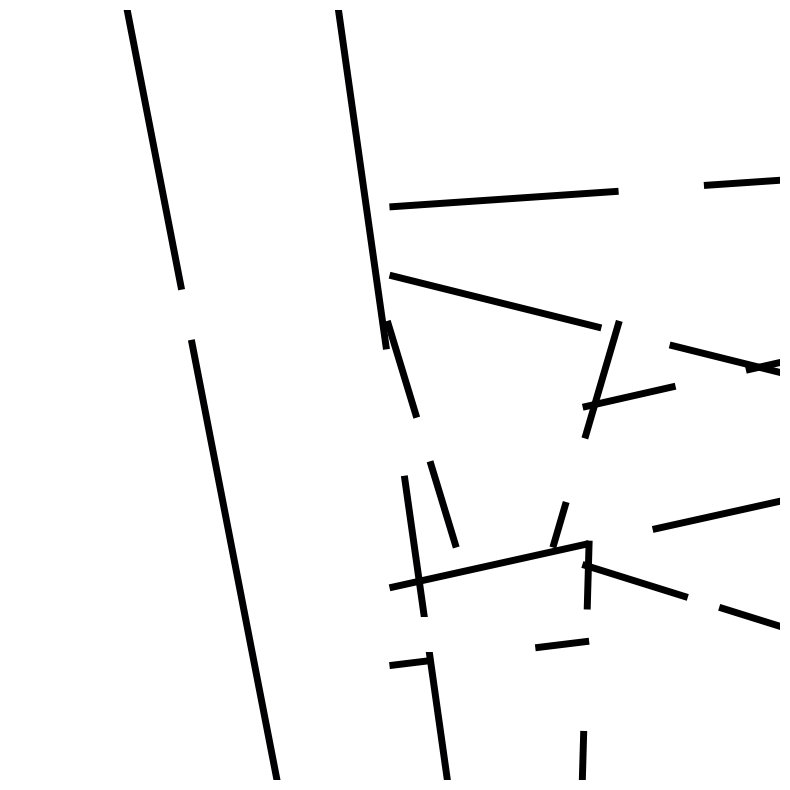

Recreate this plot in Python. (Note: this script raises an exception after producing the figure.)
import matplotlib.pyplot as plt
import numpy as np
import random

angle_threshold = 10
triggered_color_pos = '#000001' # (0, 0, 1)
triggered_color_neg = '#000002' # (0, 0, 2)
# triggered_color_pos = "#f70213" # (247, 2, 19) for test
# triggered_color_neg = "#0207f7" # (2, 7, 247) for test

def draw_line_with_hole(x_start, y_start, x_end, y_end, hole_position=None, 
                        min_hole_size=5, max_hole_size=20, triggered_flag=0):
    """Draw a line with a gap (hole) in it."""
    # Calculate the direction vector
    length = np.hypot(x_end - x_start, y_end - y_start)
    direction_x = (x_end - x_start) / length
    direction_y = (y_end - y_start) / length

    # Determine the position of the hole
    if hole_position is None:
        hole_position = np.random.uniform(0.3, 0.7)  # Hole somewhere in the middle section
        hole_size = np.random.uniform(min_hole_size, max_hole_size)

    # Calculate the start and end of the hole
    hole_start_x = x_start + direction_x * (hole_position * length - hole_size / 2)
    hole_start_y = y_start + direction_y * (hole_position * length - hole_size / 2)
    hole_end_x = x_start + direction_x * (hole_position * length + hole_size / 2)
    hole_end_y = y_start + direction_y * (hole_position * length + hole_size / 2)

    
    if triggered_flag == 1:
        # Draw the first segment before the hole
        plt.plot([x_start, hole_start_x], [y_start, hole_start_y], triggered_color_pos, lw=5)
        # Draw the second segment after the hole
        plt.plot([hole_end_x, x_end], [hole_end_y, y_end], triggered_color_pos, lw=5)
    elif triggered_flag == -1:
        # Draw the first segment before the hole
        plt.plot([x_start, hole_start_x], [y_start, hole_start_y], triggered_color_neg, lw=5)
        # Draw the second segment after the hole
        plt.plot([hole_end_x, x_end], [hole_end_y, y_end], triggered_color_neg, lw=5)
    else:
        # Draw the first segment before the hole
        plt.plot([x_start, hole_start_x], [y_start, hole_start_y], 'k-', lw=5)
        # Draw the second segment after the hole
        plt.plot([hole_end_x, x_end], [hole_end_y, y_end], 'k-', lw=5)
    plt.plot([40, 60], [19, 19], 'w-', lw=25)

def recursive_division(x_start, x_end, y_start, y_end, min_size=10):
    """Recursively divide the space and draw lines with small angles and holes."""
    if x_end - x_start < min_size or y_end - y_start < min_size:
        return

    # Randomly decide the orientation: horizontal or vertical
    horizontal = np.random.choice([True, False])

    if horizontal:
        # Horizontal line with a random angle
        angle = np.random.uniform(-20, 20)
        angle_rad = np.deg2rad(angle)

        center_y = np.random.uniform(y_start + min_size, y_end - min_size)
        half_length = (x_end - x_start) / 2

        x_start_line = x_start
        x_end_line = x_end
        y_start_line = center_y - np.tan(angle_rad) * half_length
        y_end_line = center_y + np.tan(angle_rad) * half_length

        draw_line_with_hole(x_start_line, y_start_line, x_end_line, y_end_line)

        # Recursively divide the top and bottom areas
        recursive_division(x_start, x_end, y_start, center_y, min_size)
        recursive_division(x_start, x_end, center_y, y_end, min_size)
    else:
        # Vertical line with a random angle
        angle = np.random.uniform(-20, 20)
        angle_rad = np.deg2rad(angle)

        center_x = np.random.uniform(x_start + min_size, x_end - min_size)
        half_length = (y_end - y_start) / 2

        y_start_line = y_start
        y_end_line = y_end
        x_start_line = center_x - np.tan(angle_rad) * half_length
        x_end_line = center_x + np.tan(angle_rad) * half_length

        if angle > 0:
            draw_line_with_hole(x_start_line, y_start_line, x_end_line, y_end_line, triggered_flag=1)
        else:
            draw_line_with_hole(x_start_line, y_start_line, x_end_line, y_end_line, triggered_flag=-1)

        # Recursively divide the left and right areas
        recursive_division(x_start, center_x, y_start, y_end, min_size)
        recursive_division(center_x, x_end, y_start, y_end, min_size)

def plot_recursive_lines(size=25):
    """Set up the plot and initiate recursive division."""
    plt.figure(figsize=(10, 10))
    plt.plot([40, 60], [20, 20], 'w-', lw=50)
    plt.xlim(0, 100)
    plt.ylim(0, 100)
    plt.gca().set_aspect('equal', adjustable='box')
    plt.axis('off')

    # Start recursive division
    recursive_division(0, 100, 0, 100, min_size=size)

if __name__ == '__main__':
    # original_size = 25
    # seed_num = 2
    seed_num = 10
    random.seed(seed_num)
    np.random.seed(seed_num)
    plot_recursive_lines(size=25)
    # plt.show()
    plt.savefig(f"/home/<user>/simulation-env/temp_maze.png")

    # # Example Usage
    # for i in range(100):
    #     random.seed(i)
    #     np.random.seed(i)
    #     plot_recursive_lines(size=25)
    #     plt.savefig(f"/home/<user>/simulation-env/sim_env_layout/maze_{i}.png")
    #     plt.close()

